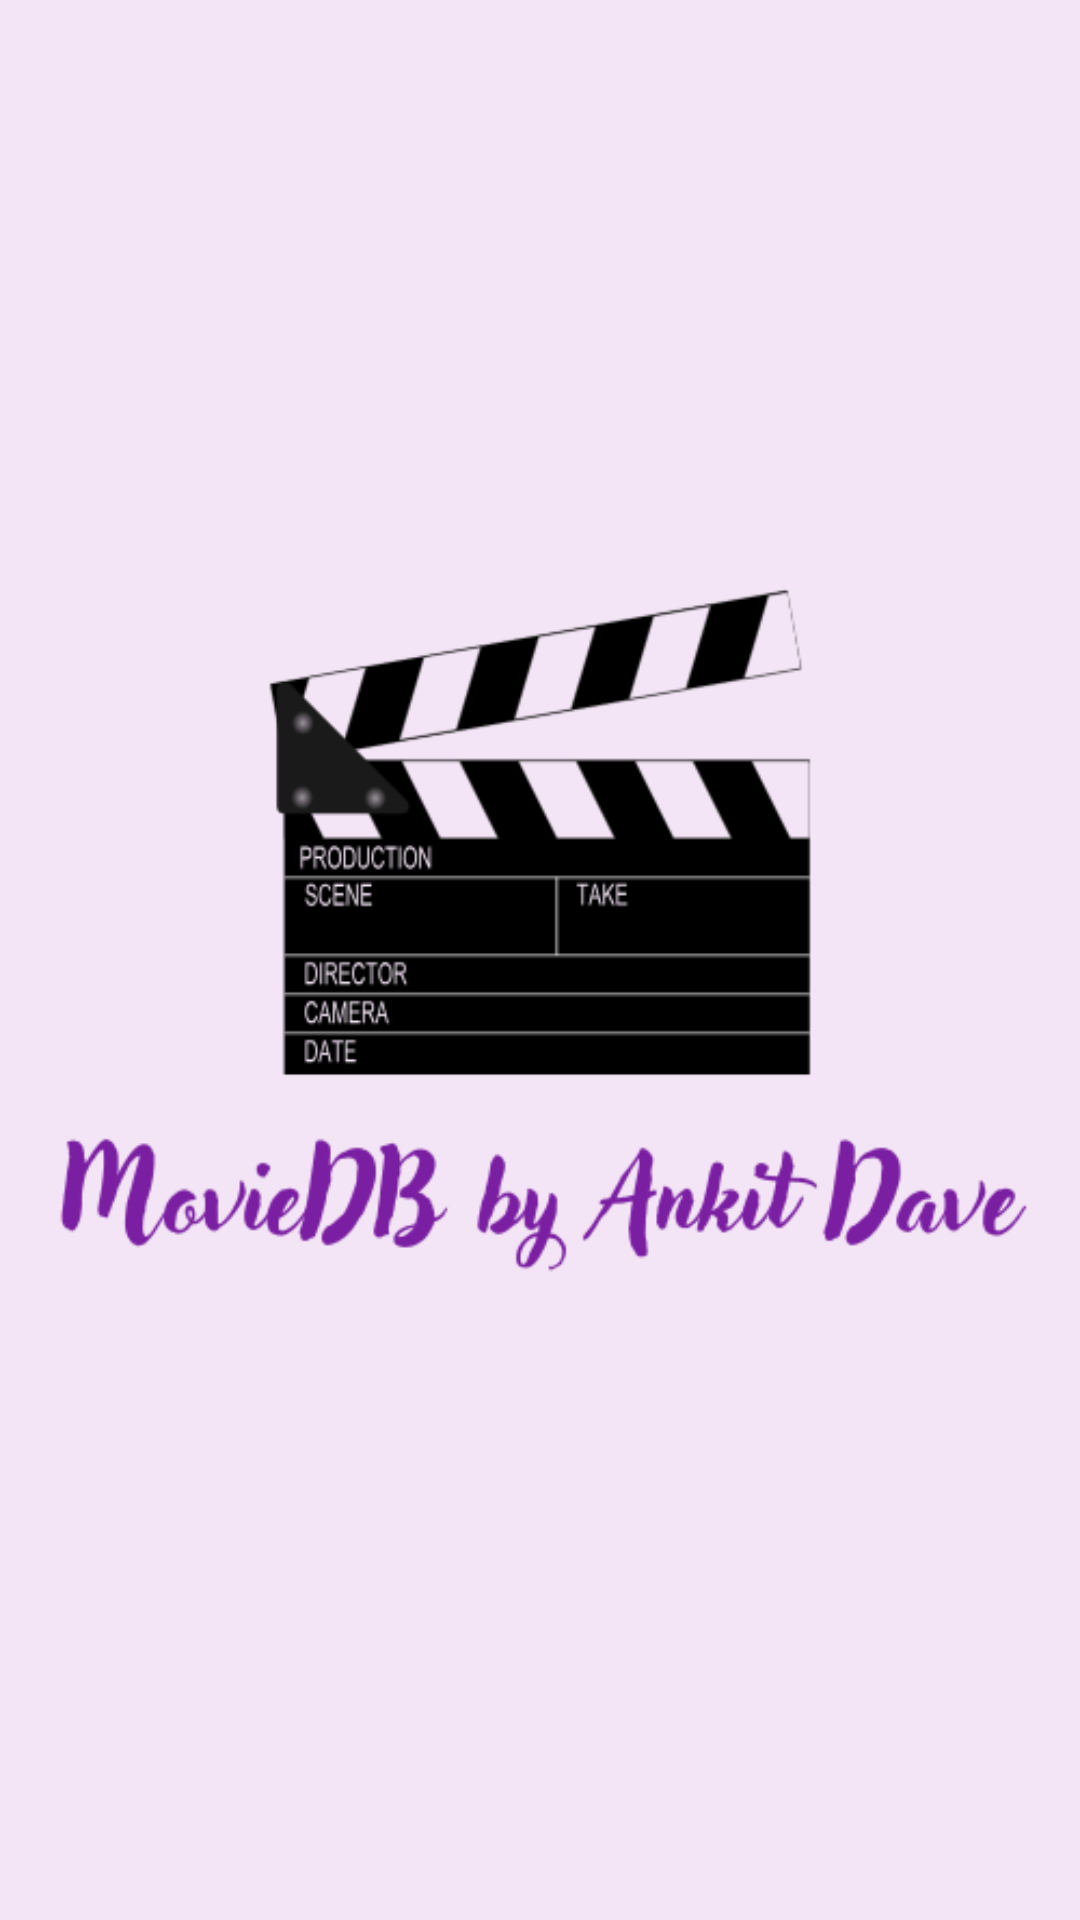

Android layout source for this screen:
<!-- AndroidManifest.xml: application theme Theme.MovieDB -->
<!-- res/layout/activity_splash.xml -->
<?xml version="1.0" encoding="utf-8"?>
<LinearLayout xmlns:android="http://schemas.android.com/apk/res/android"
    android:layout_width="match_parent"
    android:layout_height="match_parent"
    android:gravity="center"
    android:orientation="vertical"
    android:background="@color/twilight_purple_surface">

    <ImageView
        android:layout_width="wrap_content"
        android:layout_height="wrap_content"
        android:src="@drawable/logo" />

</LinearLayout>
<!-- resources referenced by this layout -->
<resources>
  <color name="twilight_purple_surface">#F3E5F5</color>
  <!-- drawable logo: png bitmap (drawable, 26825 bytes) -->
  <style name="Theme.MovieDB" parent="Theme.MaterialComponents.DayNight.DarkActionBar">
          
          <item name="colorPrimary">@color/twilight_purple_primary</item>
          <item name="colorPrimaryVariant">@color/twilight_purple_primary_variant</item>
          <item name="colorOnPrimary">@color/twilight_purple_on_primary</item>
  
          
          <item name="colorSecondary">@color/twilight_purple_secondary</item>
          <item name="colorOnSecondary">@color/twilight_purple_on_secondary</item>
  
          
          <item name="android:colorBackground">@color/twilight_purple_background</item>
          <item name="colorSurface">@color/twilight_purple_surface</item>
          <item name="colorOnSurface">@color/twilight_purple_on_surface</item>
          <item name="colorOnBackground">@color/twilight_purple_on_background</item>
  
          
          <item name="colorError">@color/twilight_purple_error</item>
          <item name="colorOnError">@color/twilight_purple_on_error</item>
      </style>
  <color name="twilight_purple_primary">#4A148C</color>
  <color name="twilight_purple_primary_variant">#12005E</color>
  <color name="twilight_purple_on_primary">#FFFFFF</color>
  <color name="twilight_purple_secondary">#7B1FA2</color>
  <color name="twilight_purple_on_secondary">#FFFFFF</color>
  <color name="twilight_purple_background">#EDE7F6</color>
  <color name="twilight_purple_on_surface">#000000</color>
  <color name="twilight_purple_on_background">#000000</color>
  <color name="twilight_purple_error">#B00020</color>
  <color name="twilight_purple_on_error">#FFFFFF</color>
</resources>
